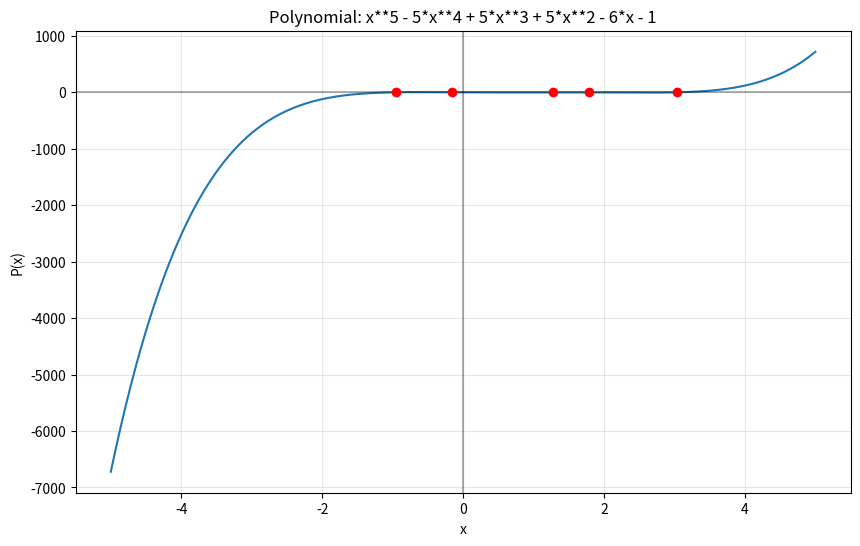
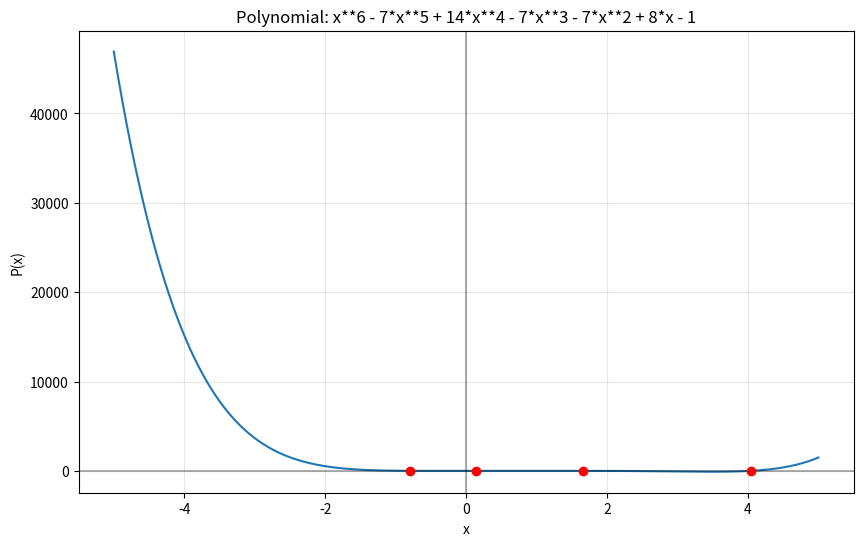

Python code for these plots, in order:
import numpy as np
import matplotlib.pyplot as plt
from sympy import symbols, solve, sympify, Poly
from sympy.abc import x
import math

class PolynomialSolver:
    """
    A class demonstrating concepts related to polynomial solving using power series,
    inspired by the work of Wildberger and Rubine.
    This is a conceptual demonstration, not the actual Geode algorithm.
    """
    
    def __init__(self):
        """Initialize the solver."""
        self.catalan_cache = {}  # Cache for Catalan numbers
    
    def catalan(self, n):
        """
        Calculate the nth Catalan number.
        Catalan numbers are a sequence of positive integers that appear in various counting problems.
        """
        if n in self.catalan_cache:
            return self.catalan_cache[n]
        
        if n == 0:
            result = 1
        else:
            result = 0
            for i in range(n):
                result += self.catalan(i) * self.catalan(n-i-1)
        
        self.catalan_cache[n] = result
        return result
    
    def power_series_coefficients(self, polynomial_expr, terms=10):
        """
        Generate power series coefficients for approximating a solution to a polynomial.
        This is a simplified approach - not the exact Geode method.
        """
        # Convert string expression to sympy polynomial
        if isinstance(polynomial_expr, str):
            poly = Poly(sympify(polynomial_expr), x)
        else:
            poly = Poly(polynomial_expr, x)
        
        coeffs = poly.all_coeffs()
        
        # For demonstration purposes, we'll use a recurrence relation inspired by Catalan numbers
        # to generate a power series approximation
        result_coeffs = [1]  # First coefficient
        
        for n in range(1, terms):
            next_coeff = 0
            for i in range(n):
                cat_factor = self.catalan(i)
                # Create a combination using polynomial coefficients and Catalan numbers
                coeff_index = min(i, len(coeffs) - 1)
                next_coeff += cat_factor * result_coeffs[n-i-1] * ((-1)**i) * coeffs[coeff_index]
            
            result_coeffs.append(next_coeff / n)
        
        return result_coeffs
    
    def evaluate_power_series(self, coeffs, x_val):
        """Evaluate the power series at a specific x value."""
        result = 0
        for i, coeff in enumerate(coeffs):
            result += coeff * (x_val ** i)
        return result
    
    def find_roots_power_series(self, polynomial_expr, x_min=-5, x_max=5, num_points=1000, threshold=1e-10):
        """
        Find approximate roots of a polynomial using power series.
        This evaluates the polynomial at many points and looks for zeros.
        """
        # Generate power series coefficients
        coeffs = self.power_series_coefficients(polynomial_expr, terms=20)
        
        # Evaluate at many points to find where the polynomial is close to zero
        x_vals = np.linspace(x_min, x_max, num_points)
        y_vals = [self.evaluate_power_series(coeffs, x_val) for x_val in x_vals]
        
        # Find points where the value crosses zero
        roots = []
        for i in range(1, len(y_vals)):
            if y_vals[i-1] * y_vals[i] <= 0:  # Sign change indicates a root
                # Linear interpolation for better precision
                x_root = x_vals[i-1] - y_vals[i-1] * (x_vals[i] - x_vals[i-1]) / (y_vals[i] - y_vals[i-1])
                roots.append(x_root)
        
        # For very small values that might be zeros
        for i in range(len(y_vals)):
            if abs(y_vals[i]) < threshold and (not roots or min(abs(x_vals[i] - r) for r in roots) > 0.1):
                roots.append(x_vals[i])
        
        return roots
    
    def compare_with_exact_solutions(self, polynomial_expr, our_roots):
        """Compare our approximate solutions with SymPy's exact solutions."""
        if isinstance(polynomial_expr, str):
            expr = sympify(polynomial_expr)
        else:
            expr = polynomial_expr
            
        exact_roots = solve(expr, x)
        exact_roots_float = [float(root) for root in exact_roots if root.is_real]
        
        print("Our approximate roots:", [round(root, 6) for root in our_roots])
        print("Exact roots:", [round(root, 6) for root in exact_roots_float])
        
        # Match roots and calculate error
        errors = []
        for approx_root in our_roots:
            if exact_roots_float:
                closest_exact = min(exact_roots_float, key=lambda r: abs(r - approx_root))
                error = abs(approx_root - closest_exact)
                errors.append((approx_root, closest_exact, error))
        
        if errors:
            print("\nErrors:")
            for approx, exact, error in errors:
                print(f"Approximate: {approx:.6f}, Exact: {exact:.6f}, Error: {error:.6e}")
        
        return exact_roots_float, errors
    
    def visualize_polynomial(self, polynomial_expr, roots=None, x_min=-5, x_max=5):
        """Visualize the polynomial and its roots."""
        if isinstance(polynomial_expr, str):
            expr = sympify(polynomial_expr)
        else:
            expr = polynomial_expr
            
        x_vals = np.linspace(x_min, x_max, 1000)
        y_vals = [float(expr.subs(x, x_val)) for x_val in x_vals]
        
        plt.figure(figsize=(10, 6))
        plt.plot(x_vals, y_vals)
        plt.axhline(y=0, color='k', linestyle='-', alpha=0.3)
        plt.axvline(x=0, color='k', linestyle='-', alpha=0.3)
        
        if roots:
            for root in roots:
                if x_min <= root <= x_max:
                    plt.plot(root, 0, 'ro')
        
        plt.grid(True, alpha=0.3)
        plt.title(f"Polynomial: {expr}")
        plt.xlabel("x")
        plt.ylabel("P(x)")
        plt.show()

# Example usage
def main():
    solver = PolynomialSolver()
    
    print("Demonstrating Polynomial Solving using Power Series Approximation")
    print("=" * 60)
    
    # Calculate and display some Catalan numbers
    print("First 10 Catalan numbers:")
    catalan_numbers = [solver.catalan(i) for i in range(10)]
    print(catalan_numbers)
    print()
    
    # Example 1: A 5th-degree polynomial
    poly1 = "x**5 - 5*x**4 + 5*x**3 + 5*x**2 - 6*x - 1"
    print(f"Example 1: {poly1}")
    
    # Find approximate roots using our power series method
    roots1 = solver.find_roots_power_series(poly1)
    
    # Compare with exact solutions
    exact_roots1, errors1 = solver.compare_with_exact_solutions(poly1, roots1)
    
    # Visualize
    solver.visualize_polynomial(poly1, roots=exact_roots1)
    
    # Example 2: A 6th-degree polynomial
    poly2 = "x**6 - 7*x**5 + 14*x**4 - 7*x**3 - 7*x**2 + 8*x - 1"
    print(f"\nExample 2: {poly2}")
    
    # Find approximate roots
    roots2 = solver.find_roots_power_series(poly2)
    
    # Compare with exact solutions
    exact_roots2, errors2 = solver.compare_with_exact_solutions(poly2, roots2)
    
    # Visualize
    solver.visualize_polynomial(poly2, roots=exact_roots2)
    
    print("\nNote: This is a conceptual demonstration inspired by the ideas in the article,")
    print("not an implementation of the actual Geode algorithm developed by Wildberger and Rubine.")

if __name__ == "__main__":
    main()
